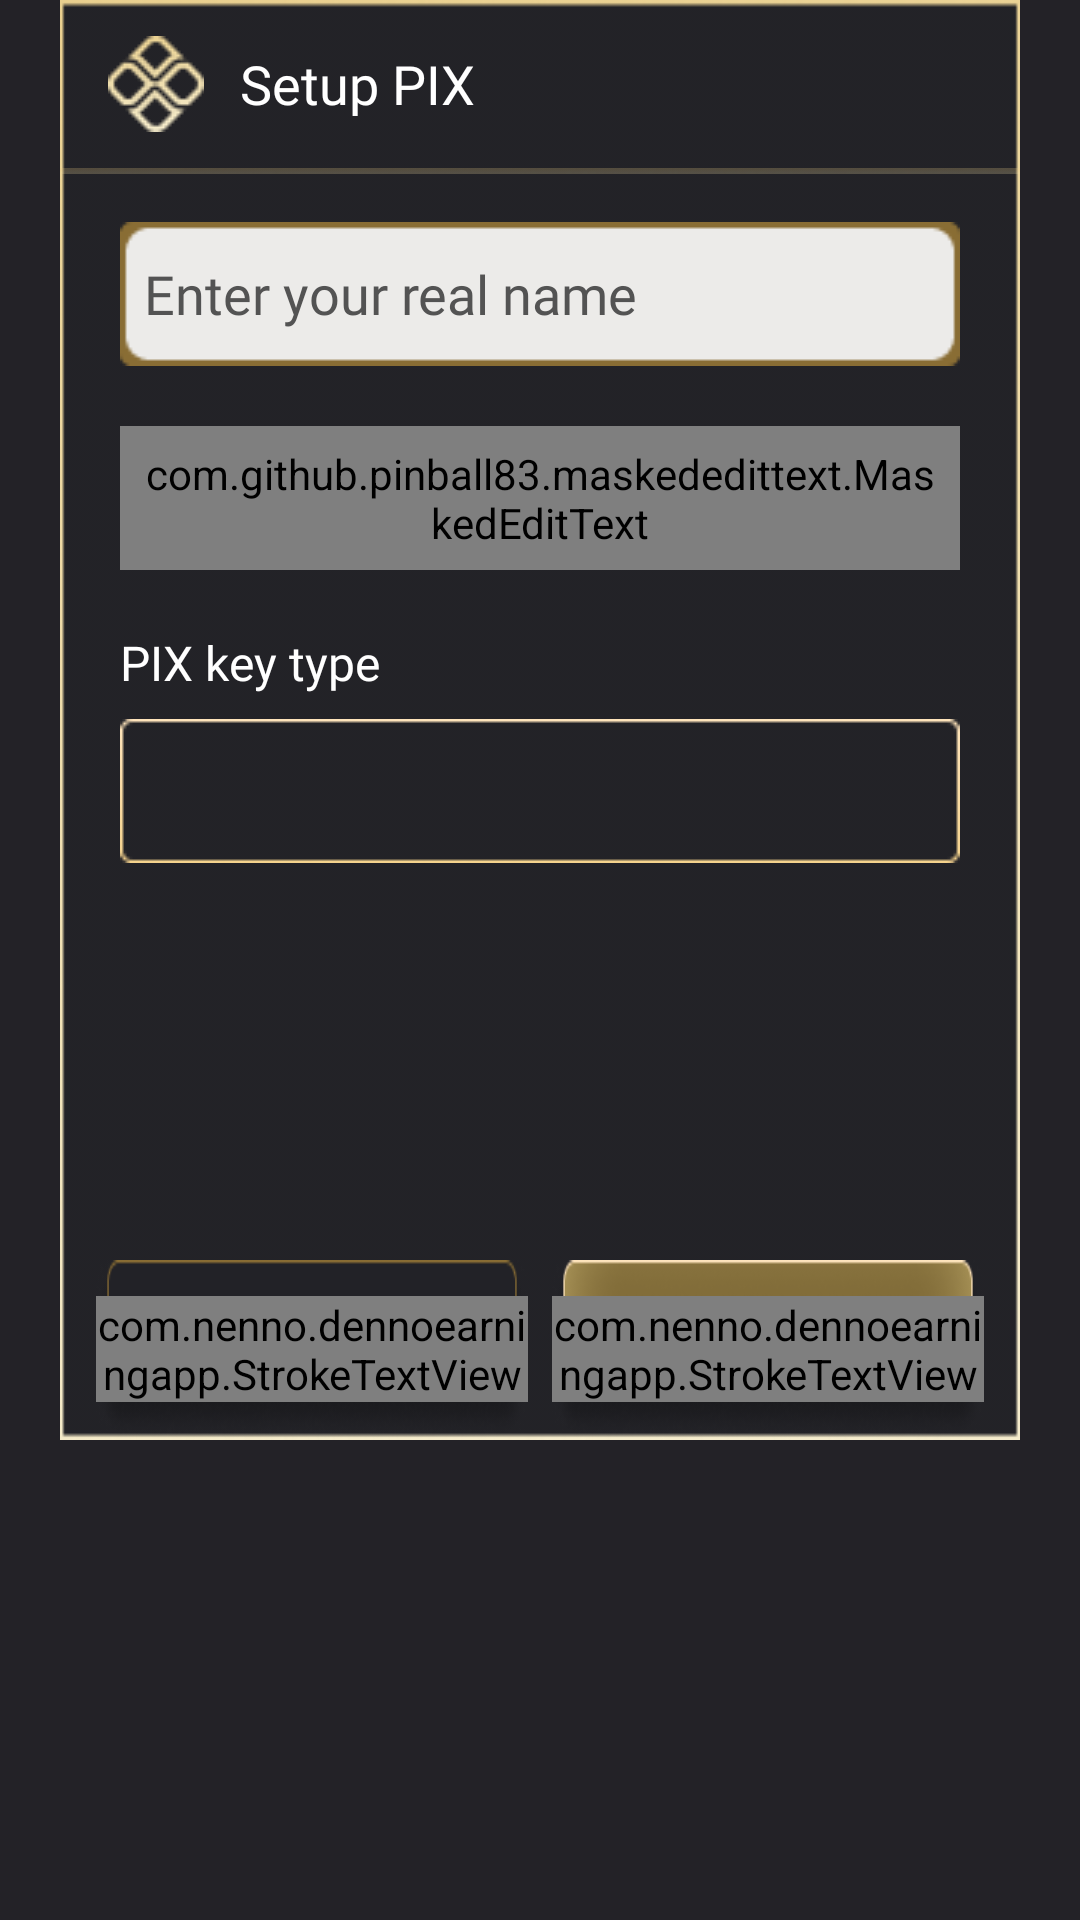

This screen was rendered from an Android layout file. Write that file and the resources it references.
<!-- AndroidManifest.xml: application theme Theme.DennoEarningApp -->
<!-- res/layout/dialog_setup_pix.xml -->
<?xml version="1.0" encoding="utf-8"?>
<LinearLayout xmlns:android="http://schemas.android.com/apk/res/android"
    xmlns:app="http://schemas.android.com/apk/res-auto"
    xmlns:tools="http://schemas.android.com/tools"
    android:id="@+id/fundobrb"
    android:layout_width="match_parent"
    android:layout_height="match_parent"
    android:background="#232227"
    android:gravity="center_horizontal|top"
    android:orientation="vertical">

    <LinearLayout
        android:id="@+id/dialog_bg"
        android:layout_width="320dp"
        android:layout_height="480dp"
        android:background="@drawable/resetpassback"
        android:gravity="center_horizontal"
        android:orientation="vertical">

        <LinearLayout
            android:id="@+id/dg_head"
            android:layout_width="match_parent"
            android:layout_height="56dp"
            android:gravity="center_vertical"
            android:orientation="horizontal"
            android:paddingLeft="8dp"
            android:paddingRight="8dp"
            tools:ignore="UseCompoundDrawables">

            <ImageView
                android:id="@+id/imageView6"
                android:layout_width="32dp"
                android:layout_height="32dp"
                android:layout_marginStart="8dp"
                android:layout_marginEnd="12dp"
                app:srcCompat="@drawable/ic_pix" />

            <TextView
                android:id="@+id/titulo_metodo"
                android:layout_width="0dp"
                android:layout_height="wrap_content"
                android:layout_weight="1"
                android:fontFamily="@font/calistobold"
                android:text="@string/setup_pix"
                android:textColor="#FFFFFF"
                android:textSize="18sp" />
        </LinearLayout>

        <LinearLayout
            android:id="@+id/dg_line"
            android:layout_width="match_parent"
            android:layout_height="wrap_content"
            android:layout_marginBottom="16dp"
            android:background="@drawable/line"
            android:orientation="horizontal" />

        <EditText
            android:id="@+id/person_name"
            android:layout_width="280dp"
            android:layout_height="48dp"
            android:layout_marginBottom="20dp"
            android:autofillHints=""
            android:background="@drawable/inputlayout"
            android:ems="24"
            android:fontFamily="@font/flareserif"
            android:hint="@string/enter_your_real_name"
            android:inputType="textPersonName"
            android:paddingLeft="8dp"
            android:paddingRight="8dp"
            android:textColor="#000000"
            android:textColorHint="#FF535353" />

        <com.github.pinball83.maskededittext.MaskedEditText
            android:id="@+id/pix_key"
            android:layout_width="280dp"
            android:layout_height="48dp"
            android:layout_marginBottom="20dp"
            android:autofillHints=""
            android:background="@drawable/inputlayout"
            android:ems="24"
            android:fontFamily="@font/flareserif"
            android:hint="@string/enter_your_pix_key"
            android:inputType="textPersonName"
            android:paddingLeft="8dp"
            android:paddingRight="8dp"
            android:textColor="#000000"
            android:textColorHint="#FF535353" />

        <TextView
            android:id="@+id/txt_pix_type"
            android:layout_width="match_parent"
            android:layout_height="wrap_content"
            android:layout_marginBottom="8dp"
            android:fontFamily="@font/calistobold"
            android:paddingStart="20dp"
            android:paddingEnd="20dp"
            android:text="@string/pix_key_type"
            android:textColor="#FFFFFF"
            android:textSize="16sp" />

        <Spinner
            android:id="@+id/spinner"
            android:layout_width="280dp"
            android:layout_height="48dp"
            android:layout_marginBottom="8dp"
            android:background="@drawable/line_spinner"
            android:contentDescription="@string/CPF" />

        <LinearLayout
            android:id="@+id/helpai"
            android:layout_width="match_parent"
            android:layout_height="0dp"
            android:layout_weight="1"
            android:orientation="horizontal" />

        <LinearLayout
            android:id="@+id/sup_btns"
            android:layout_width="match_parent"
            android:layout_height="wrap_content"
            android:layout_marginTop="8dp"
            android:gravity="center"
            android:orientation="horizontal">

            <LinearLayout
                android:id="@+id/btn_cancel"
                android:layout_width="144dp"
                android:layout_height="60dp"
                android:layout_marginEnd="4dp"
                android:background="@drawable/linear_outlinelikebtn"
                android:gravity="center_horizontal"
                android:orientation="horizontal"
                android:paddingTop="12dp">

                <com.nenno.dennoearningapp.StrokeTextView
                    android:id="@+id/txt_cancel"
                    android:layout_width="wrap_content"
                    android:layout_height="wrap_content"
                    android:fontFamily="@font/calistobold"
                    android:gravity="center_horizontal|center_vertical"
                    android:text="@string/cancel"
                    android:textColor="#FFFFFF"
                    android:textSize="16sp" />
            </LinearLayout>

            <LinearLayout
                android:id="@+id/btn_send"
                android:layout_width="144dp"
                android:layout_height="60dp"
                android:layout_marginStart="4dp"
                android:background="@drawable/linear_likebtn"
                android:gravity="center_horizontal"
                android:orientation="horizontal"
                android:paddingTop="12dp">

                <com.nenno.dennoearningapp.StrokeTextView
                    android:id="@+id/txt_send"
                    android:layout_width="wrap_content"
                    android:layout_height="wrap_content"
                    android:fontFamily="@font/calistobold"
                    android:gravity="center_horizontal|center_vertical"
                    android:text="@string/save"
                    android:textColor="#FFFFFF"
                    android:textSize="16sp"
                    app:stv_strokeColor="#232227"
                    app:stv_strokeIs="true" />
            </LinearLayout>
        </LinearLayout>

    </LinearLayout>
</LinearLayout>
<!-- resources referenced by this layout -->
<resources>
  <!-- drawable ic_pix: png bitmap (drawable, 1820 bytes) -->
  <!-- drawable inputlayout: png bitmap (drawable, 747 bytes) -->
  <!-- drawable line: png bitmap (drawable, 722 bytes) -->
  <!-- drawable line_spinner: png bitmap (drawable, 1140 bytes) -->
  <!-- drawable linear_likebtn (drawable) -->
  <?xml version="1.0" encoding="utf-8"?>
  <selector xmlns:android="http://schemas.android.com/apk/res/android">
      <item android:state_pressed="true"
          android:drawable="@drawable/pressedbtn" />
      <item  android:state_focused="false"
          android:drawable="@drawable/btn_beauty" />
  </selector>
  <!-- drawable linear_outlinelikebtn (drawable) -->
  <?xml version="1.0" encoding="utf-8"?>
  <selector xmlns:android="http://schemas.android.com/apk/res/android">
      <item android:state_pressed="true"
          android:drawable="@drawable/outlinepressed" />
      <item  android:state_focused="false"
          android:drawable="@drawable/btn_outline" />
  </selector>
  <!-- drawable resetpassback: png bitmap (drawable, 2167 bytes) -->
  <string name="CPF" translatable="false">CPF</string>
  <string name="cancel">Cancel</string>
  <string name="enter_your_pix_key">Enter your PIX key</string>
  <string name="enter_your_real_name">Enter your real name</string>
  <string name="pix_key_type">PIX key type</string>
  <string name="save">Save</string>
  <string name="setup_pix">Setup PIX</string>
  <style name="Theme.DennoEarningApp" parent="Theme.MaterialComponents.DayNight.NoActionBar">
          
          <item name="colorPrimary">@color/purple_500</item>
          <item name="colorPrimaryVariant">@color/charleston_green</item>
          <item name="colorOnPrimary">@color/white</item>
          
          <item name="colorSecondary">@color/teal_200</item>
          <item name="colorSecondaryVariant">@color/teal_700</item>
          <item name="colorOnSecondary">@color/black</item>
          
          <item name="android:statusBarColor">@android:color/transparent</item>
          
          <item name="android:windowTranslucentNavigation">true</item>
      </style>
  <!-- drawable pressedbtn: png bitmap (drawable, 5208 bytes) -->
  <!-- drawable btn_beauty: png bitmap (drawable, 10315 bytes) -->
  <!-- drawable outlinepressed: png bitmap (drawable, 9557 bytes) -->
  <!-- drawable btn_outline: png bitmap (drawable, 5397 bytes) -->
  <color name="purple_500">#FF6200EE</color>
  <color name="charleston_green">#232227</color>
  <color name="white">#FFFFFFFF</color>
  <color name="teal_200">#F2CE7F</color>
  <color name="teal_700">#F2CE7F</color>
  <color name="black">#FF000000</color>
</resources>
